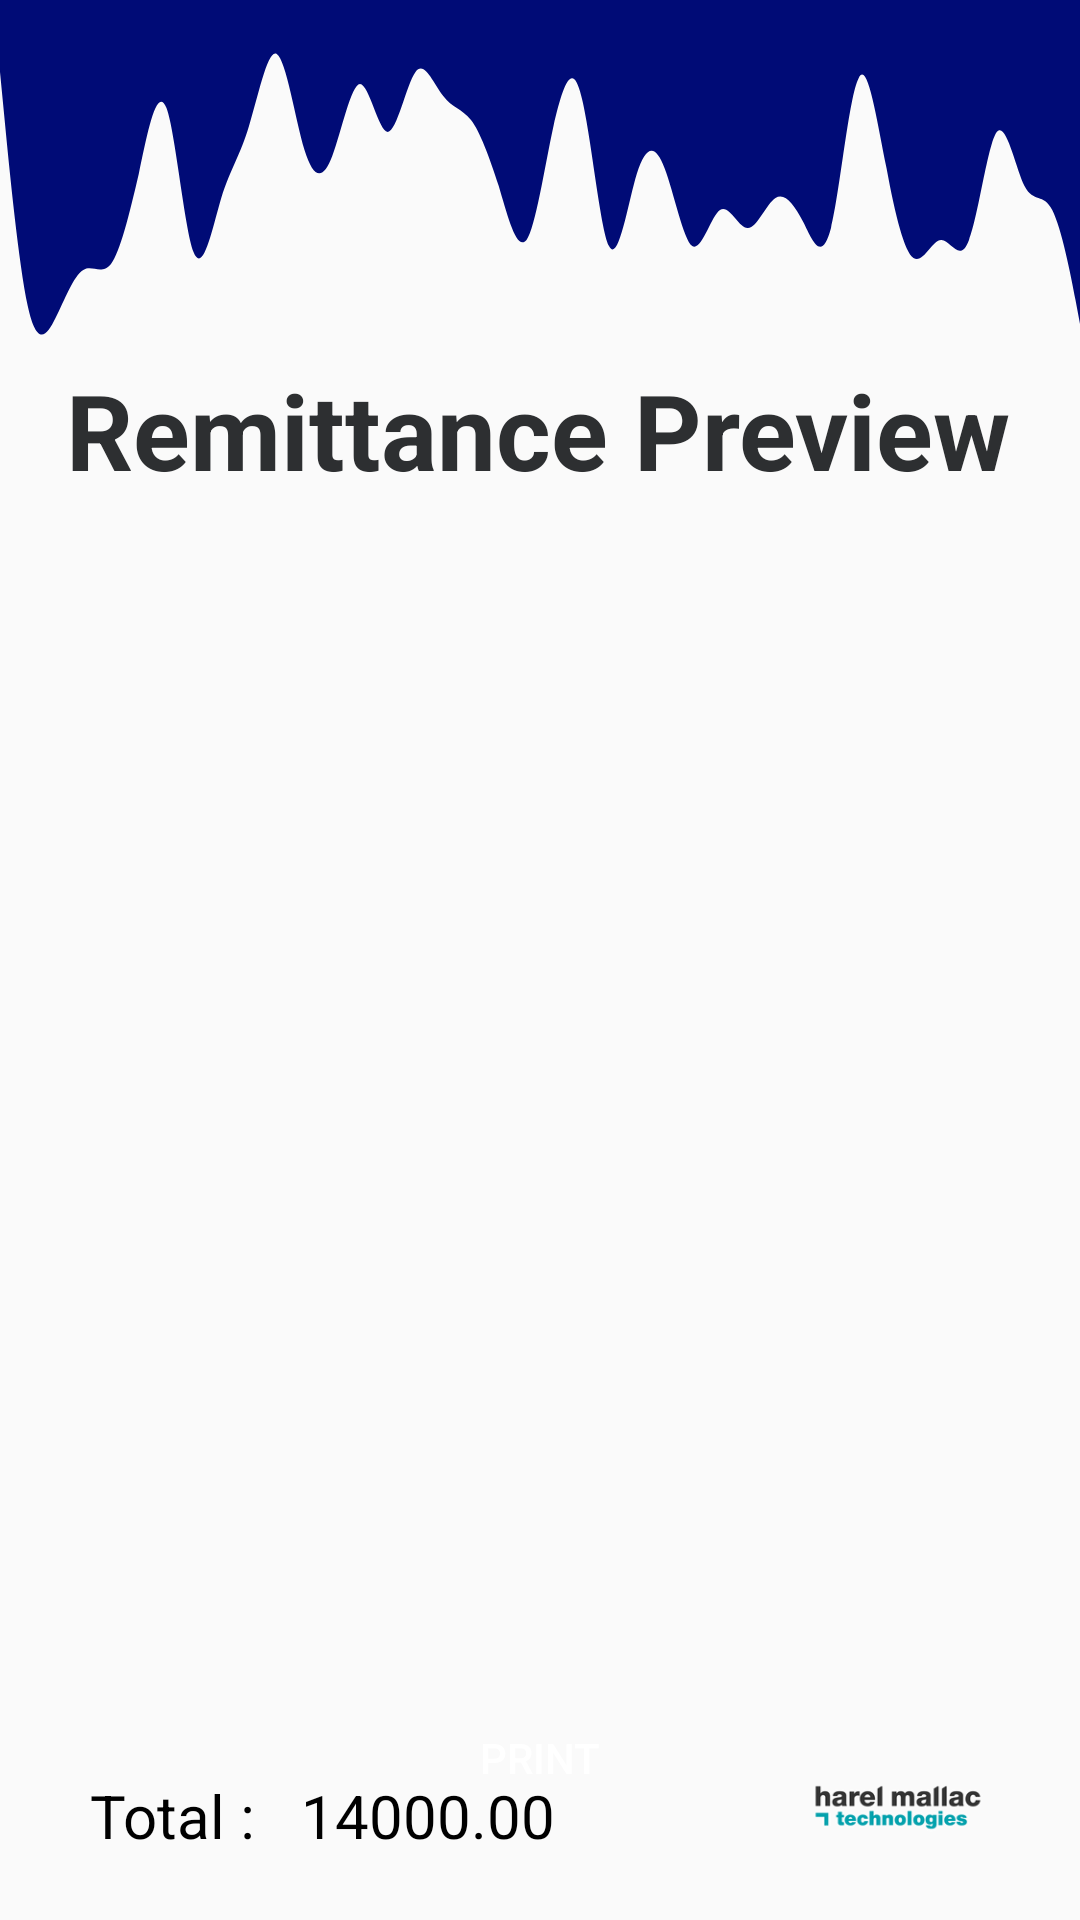

Write the Android layout XML for this screen, with the resource values it uses.
<!-- AndroidManifest.xml: application theme AppTheme -->
<!-- res/layout/activity_remittance_preview.xml -->
<?xml version="1.0" encoding="utf-8"?>
<androidx.constraintlayout.widget.ConstraintLayout xmlns:android="http://schemas.android.com/apk/res/android"
    xmlns:app="http://schemas.android.com/apk/res-auto"
    xmlns:tools="http://schemas.android.com/tools"
    android:layout_width="match_parent"
    android:layout_height="match_parent"
    tools:context=".RemittancePreviewActivity">

    <View
        android:id="@+id/waveView2"
        android:layout_width="0dp"
        android:layout_height="120dp"
        android:background="@drawable/wavy"
        app:layout_constraintEnd_toEndOf="parent"
        app:layout_constraintStart_toStartOf="parent"
        app:layout_constraintTop_toTopOf="parent" />

    <ImageView
        android:id="@+id/imageView3"
        android:layout_width="64dp"
        android:layout_height="75dp"
        app:layout_constraintBottom_toBottomOf="parent"
        app:layout_constraintEnd_toEndOf="parent"
        app:layout_constraintHorizontal_bias="0.903"
        app:layout_constraintStart_toStartOf="parent"
        app:srcCompat="@drawable/hmt_logo" />

    <TextView
        android:id="@+id/complaintTitle"
        android:layout_width="wrap_content"
        android:layout_height="wrap_content"
        android:text="Remittance Preview"
        android:textColor="#2D2F31"
        android:textSize="35sp"
        android:textStyle="bold"
        app:layout_constraintBottom_toBottomOf="parent"
        app:layout_constraintEnd_toEndOf="parent"
        app:layout_constraintHorizontal_bias="0.488"
        app:layout_constraintStart_toStartOf="parent"
        app:layout_constraintTop_toBottomOf="@+id/waveView2"
        app:layout_constraintVertical_bias="0.0" />

    <ListView
        android:id="@+id/LVRprevList"
        android:layout_width="match_parent"
        android:layout_height="375dp"
        android:layout_marginTop="20dp"
        android:divider="@android:color/transparent"
        android:dividerHeight="3dp"
        app:layout_constraintEnd_toEndOf="parent"
        app:layout_constraintHorizontal_bias="0.0"
        app:layout_constraintStart_toStartOf="parent"
        app:layout_constraintTop_toBottomOf="@+id/complaintTitle" />

    <Button
        android:id="@+id/button5"
        android:layout_width="wrap_content"
        android:layout_height="wrap_content"
        android:layout_marginBottom="30dp"
        android:text="Print"
        android:textColor="@color/design_default_color_background"
        app:layout_constraintBottom_toBottomOf="parent"
        app:layout_constraintEnd_toEndOf="parent"
        app:layout_constraintStart_toStartOf="parent"
        android:background="@drawable/round_button"/>

    <TextView
        android:id="@+id/textView69"
        android:layout_width="wrap_content"
        android:layout_height="wrap_content"
        android:layout_marginStart="30dp"
        android:layout_marginTop="30dp"
        android:text="Total : "
        android:textColor="@color/design_default_color_on_secondary"
        android:textSize="20sp"
        app:layout_constraintStart_toStartOf="parent"
        app:layout_constraintTop_toBottomOf="@+id/LVRprevList" />

    <TextView
        android:id="@+id/textView70"
        android:layout_width="wrap_content"
        android:layout_height="wrap_content"
        android:layout_marginStart="10dp"
        android:layout_marginTop="30dp"
        android:text="14000.00"
        android:textColor="@color/design_default_color_on_secondary"
        android:textSize="20dp"
        app:layout_constraintStart_toEndOf="@+id/textView69"
        app:layout_constraintTop_toBottomOf="@+id/LVRprevList" />

</androidx.constraintlayout.widget.ConstraintLayout>
<!-- resources referenced by this layout -->
<resources>
  <!-- drawable hmt_logo: png bitmap (drawable, 8776 bytes) -->
  <!-- drawable wavy: vector/xml drawable (drawable, 2224 chars, omitted) -->
  <style name="AppTheme" parent="Theme.AppCompat.Light.NoActionBar">
          
          <item name="colorPrimary">#000b76</item>
          <item name="colorPrimaryDark">#000b76</item>
          <item name="colorAccent">#000b76</item>
      </style>
</resources>
